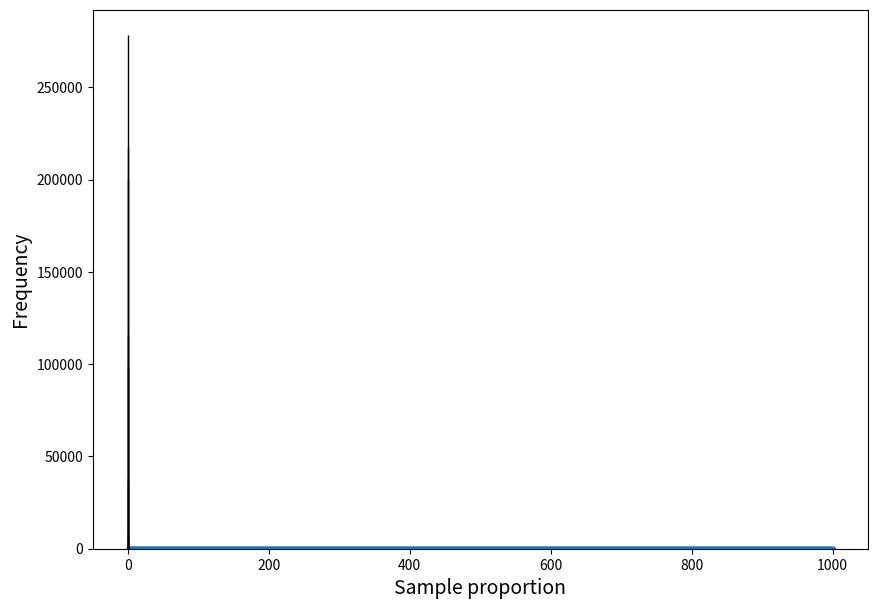

Reproduce this figure in Python.
from matplotlib import pyplot as plt
import numpy as np
"""
sampling distributions with scatter plot
"""

n = 1001  # number of independent experiments in each trial
p = 0.2   # probability of success for each experiment

def run_binom(n, p):
  phat = []
  for i in range(1, n):
    phat.append(np.random.binomial(i, p, 1)/i)    

  return phat

phat = run_binom(n, p)      
len(phat)

fig = plt.figure(figsize=(10, 7))
plt.scatter(range(1, n), phat, s=10)
plt.xlabel('n', size=14)
plt.ylabel('proportion', size=14)
plt.show()

# histogram
"""
deriving the histogram of the million simulated proportions of above code
"""
import statistics
results = np.random.binomial(n, p, 1000000) / n
statistics.mean(results)    # mean of million sample proportion values
statistics.stdev(results)   # standard deviation of million sample proportions

plt.hist(results, bins=14, edgecolor='k')
plt.xlabel('Sample proportion'); plt.ylabel('Frequency')
plt.show()